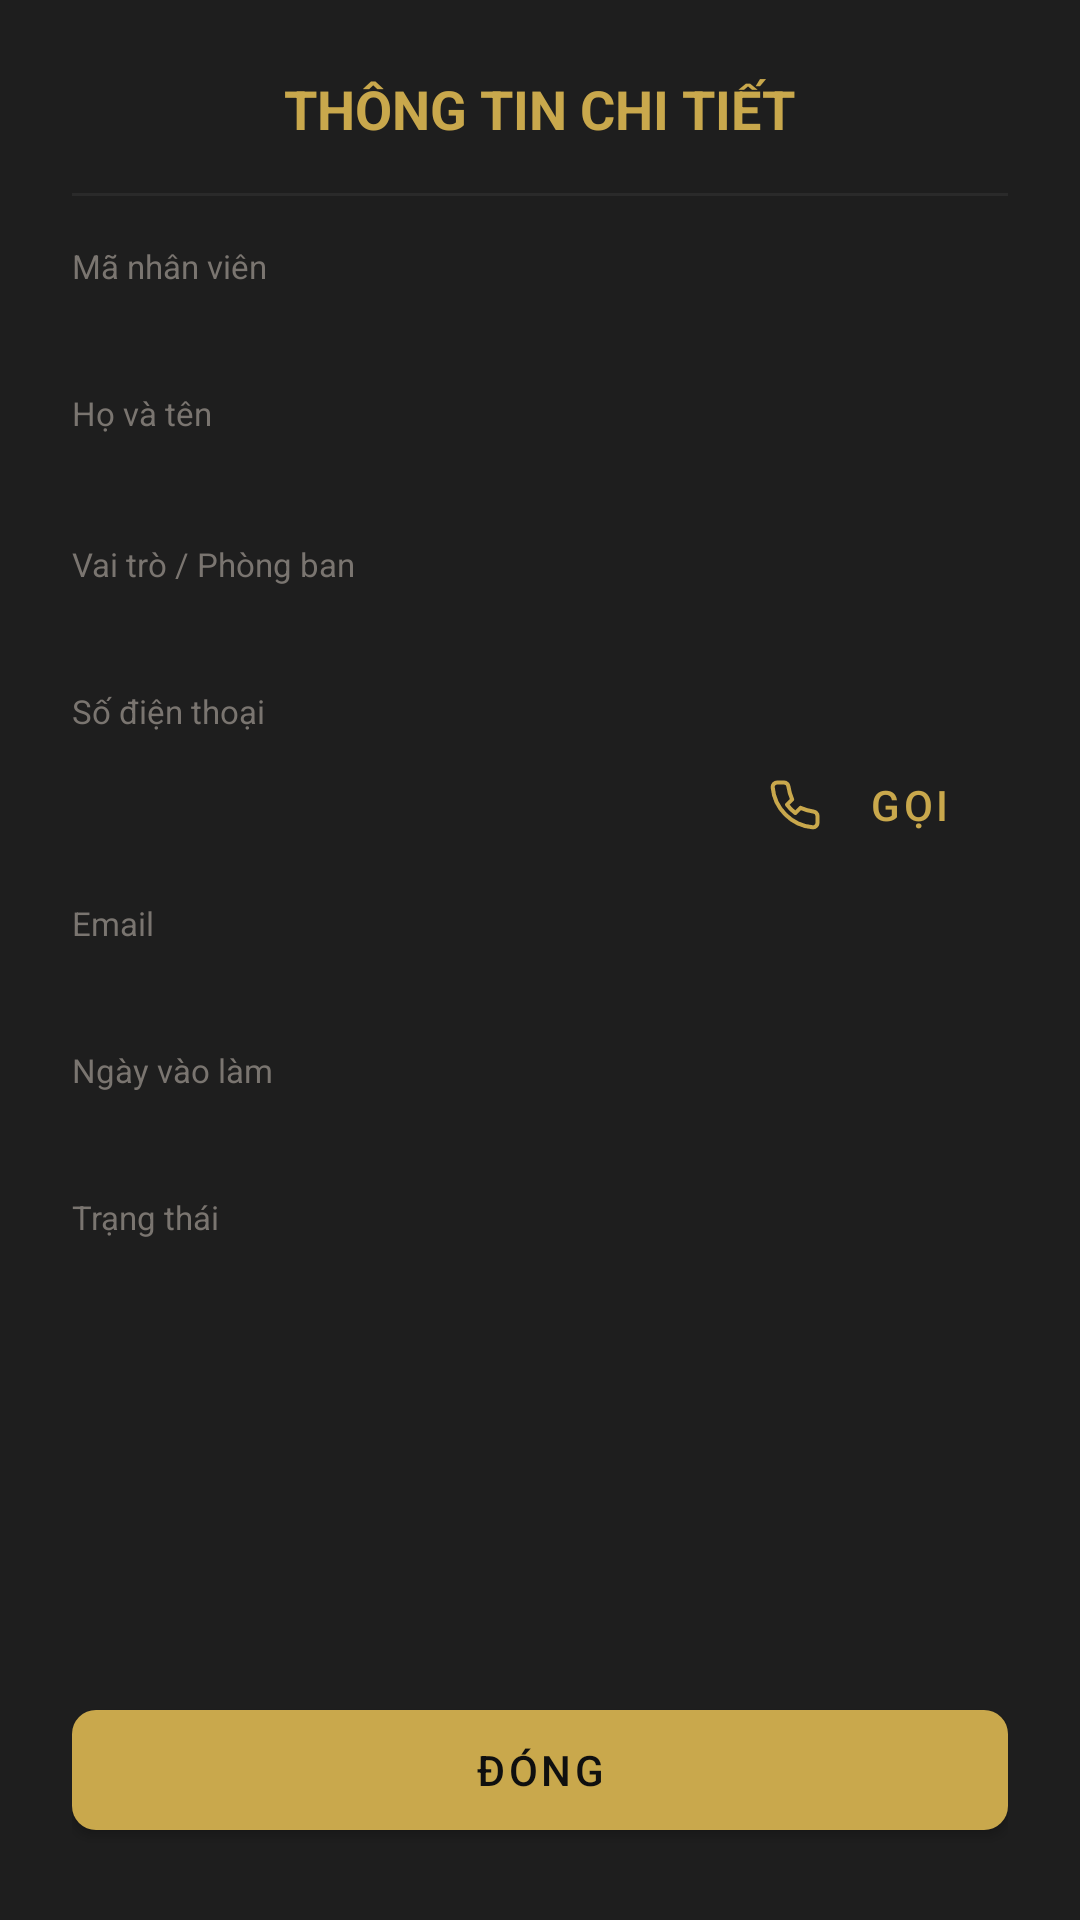

Produce the Android XML layout that renders to this screen, including the resource entries it uses.
<!-- AndroidManifest.xml: application theme Theme.LuxHotel -->
<!-- res/layout/dialog_user_details.xml -->
<?xml version="1.0" encoding="utf-8"?>
<LinearLayout xmlns:android="http://schemas.android.com/apk/res/android"
    xmlns:app="http://schemas.android.com/apk/res-auto"
    android:layout_width="match_parent"
    android:layout_height="wrap_content"
    android:background="@color/bg_card"
    android:orientation="vertical"
    android:padding="24dp">

    <TextView
        android:id="@+id/tvDialogTitle"
        android:layout_width="wrap_content"
        android:layout_height="wrap_content"
        android:layout_gravity="center_horizontal"
        android:text="THÔNG TIN CHI TIẾT"
        android:textColor="@color/gold_primary"
        android:textSize="18sp"
        android:textStyle="bold" />

    <View
        android:layout_width="match_parent"
        android:layout_height="1dp"
        android:layout_marginTop="16dp"
        android:layout_marginBottom="16dp"
        android:background="@color/border_light" />

    <ScrollView
        android:layout_width="match_parent"
        android:layout_height="0dp"
        android:layout_weight="1">

        <LinearLayout
            android:layout_width="match_parent"
            android:layout_height="wrap_content"
            android:orientation="vertical">

            <TextView
                android:layout_width="wrap_content"
                android:layout_height="wrap_content"
                android:text="Mã nhân viên"
                android:textColor="@color/text_muted"
                android:textSize="11sp" />

            <TextView
                android:id="@+id/tvDialogStaffId"
                android:layout_width="wrap_content"
                android:layout_height="wrap_content"
                android:layout_marginTop="2dp"
                android:textColor="@color/gold_primary"
                android:textSize="15sp"
                android:textStyle="bold" />

            <TextView
                android:layout_width="wrap_content"
                android:layout_height="wrap_content"
                android:layout_marginTop="12dp"
                android:text="Họ và tên"
                android:textColor="@color/text_muted"
                android:textSize="11sp" />

            <TextView
                android:id="@+id/tvDialogDisplayName"
                android:layout_width="wrap_content"
                android:layout_height="wrap_content"
                android:layout_marginTop="2dp"
                android:textColor="@color/text_primary"
                android:textSize="16sp"
                android:textStyle="bold" />

            <TextView
                android:layout_width="wrap_content"
                android:layout_height="wrap_content"
                android:layout_marginTop="12dp"
                android:text="Vai trò / Phòng ban"
                android:textColor="@color/text_muted"
                android:textSize="11sp" />

            <TextView
                android:id="@+id/tvDialogRoleDept"
                android:layout_width="wrap_content"
                android:layout_height="wrap_content"
                android:layout_marginTop="2dp"
                android:textColor="@color/gold_light"
                android:textSize="15sp" />

            <TextView
                android:layout_width="wrap_content"
                android:layout_height="wrap_content"
                android:layout_marginTop="12dp"
                android:text="Số điện thoại"
                android:textColor="@color/text_muted"
                android:textSize="11sp" />

            <LinearLayout
                android:layout_width="match_parent"
                android:layout_height="wrap_content"
                android:gravity="center_vertical"
                android:orientation="horizontal">

                <TextView
                    android:id="@+id/tvDialogPhone"
                    android:layout_width="0dp"
                    android:layout_height="wrap_content"
                    android:layout_marginTop="2dp"
                    android:layout_weight="1"
                    android:textColor="@color/text_primary"
                    android:textSize="16sp" />

                <com.google.android.material.button.MaterialButton
                    android:id="@+id/btnDialogCall"
                    style="@style/Widget.MaterialComponents.Button.TextButton"
                    android:layout_width="wrap_content"
                    android:layout_height="wrap_content"
                    android:text="GỌI"
                    android:textColor="@color/gold_primary"
                    app:icon="@drawable/ic_phone"
                    app:iconPadding="4dp"
                    app:iconSize="18dp"
                    app:iconTint="@color/gold_primary" />
            </LinearLayout>

            <TextView
                android:layout_width="wrap_content"
                android:layout_height="wrap_content"
                android:layout_marginTop="8dp"
                android:text="Email"
                android:textColor="@color/text_muted"
                android:textSize="11sp" />

            <TextView
                android:id="@+id/tvDialogEmail"
                android:layout_width="wrap_content"
                android:layout_height="wrap_content"
                android:layout_marginTop="2dp"
                android:textColor="@color/text_primary"
                android:textSize="15sp" />

            <TextView
                android:layout_width="wrap_content"
                android:layout_height="wrap_content"
                android:layout_marginTop="12dp"
                android:text="Ngày vào làm"
                android:textColor="@color/text_muted"
                android:textSize="11sp" />

            <TextView
                android:id="@+id/tvDialogJoinDate"
                android:layout_width="wrap_content"
                android:layout_height="wrap_content"
                android:layout_marginTop="2dp"
                android:textColor="@color/text_primary"
                android:textSize="15sp" />

            <TextView
                android:layout_width="wrap_content"
                android:layout_height="wrap_content"
                android:layout_marginTop="12dp"
                android:text="Trạng thái"
                android:textColor="@color/text_muted"
                android:textSize="11sp" />

            <TextView
                android:id="@+id/tvDialogStatus"
                android:layout_width="wrap_content"
                android:layout_height="wrap_content"
                android:layout_marginTop="2dp"
                android:textSize="15sp"
                android:textStyle="bold" />

        </LinearLayout>
    </ScrollView>

    <com.google.android.material.button.MaterialButton
        android:id="@+id/btnDialogClose"
        android:layout_width="match_parent"
        android:layout_height="52dp"
        android:layout_marginTop="24dp"
        android:text="ĐÓNG"
        android:textColor="@color/bg_dark"
        app:backgroundTint="@color/gold_primary"
        app:cornerRadius="8dp" />

</LinearLayout>
<!-- resources referenced by this layout -->
<resources>
  <color name="bg_card">#1E1E1E</color>
  <color name="bg_dark">#0F0F0F</color>
  <color name="border_light">#2A2A2A</color>
  <color name="gold_light">#E8D5A3</color>
  <color name="gold_primary">#C9A84C</color>
  <color name="text_muted">#7A7570</color>
  <color name="text_primary">#F0EDE8</color>
  <!-- drawable ic_phone (drawable) -->
  <vector xmlns:android="http://schemas.android.com/apk/res/android"
      android:width="24dp"
      android:height="24dp"
      android:viewportWidth="24"
      android:viewportHeight="24">
      <path
          android:fillColor="@android:color/transparent"
          android:strokeColor="#FF000000"
          android:strokeWidth="1.8"
          android:strokeLineCap="round"
          android:strokeLineJoin="round"
          android:pathData="M22,16.92 L22,19.92 A2,2 0,0,1 19.91,21.92 C10.44,21.11 2.89,13.56 2.08,4.09 A2,2 0,0,1 4.07,2 L7.07,2 A2,2 0,0,1 9.07,3.77 C9.37,5.76 9.93,7.71 10.73,9.55 L8.44,11.84 A16,16 0,0,0 12.16,15.56 L14.45,13.27 C16.29,14.07 18.24,14.63 20.23,14.93 A2,2 0,0,1 22,16.92 Z" />
  </vector>
  <style name="Theme.LuxHotel" parent="Theme.MaterialComponents.DayNight.NoActionBar">
          <item name="colorPrimary">@color/gold_primary</item>
          <item name="colorPrimaryVariant">@color/gold_secondary</item>
          <item name="colorOnPrimary">@color/bg_dark</item>
          <item name="colorSecondary">@color/gold_light</item>
          <item name="colorSurface">@color/card_bg</item>
          <item name="colorOnSurface">@color/text_primary</item>
          <item name="android:windowBackground">@color/bg_dark</item>
          <item name="android:statusBarColor">@color/bg_dark</item>
          <item name="android:navigationBarColor">@color/bg_dark</item>
          <item name="android:windowLightStatusBar">false</item>
  
          
          <item name="android:datePickerDialogTheme">@style/CustomPickerTheme</item>
          <item name="android:timePickerDialogTheme">@style/CustomPickerTheme</item>
      </style>
  <color name="gold_secondary">#A8893E</color>
  <color name="card_bg">#1E1E1E</color>
  <style name="CustomPickerTheme" parent="Theme.MaterialComponents.DayNight.Dialog">
          <item name="colorPrimary">@color/gold_primary</item>
          <item name="colorAccent">@color/gold_primary</item>
          <item name="android:headerBackground">@color/gold_primary</item>
          <item name="android:windowBackground">@color/bg_card</item>
          <item name="android:textColorPrimary">@color/text_primary</item>
          <item name="android:textColorSecondary">@color/text_muted</item>
          <item name="android:buttonBarPositiveButtonStyle">@style/PickerButtonStyle</item>
          <item name="android:buttonBarNegativeButtonStyle">@style/PickerButtonStyle</item>
      </style>
  <style name="PickerButtonStyle" parent="Widget.MaterialComponents.Button.TextButton">
          <item name="android:textColor">@color/gold_primary</item>
      </style>
</resources>
